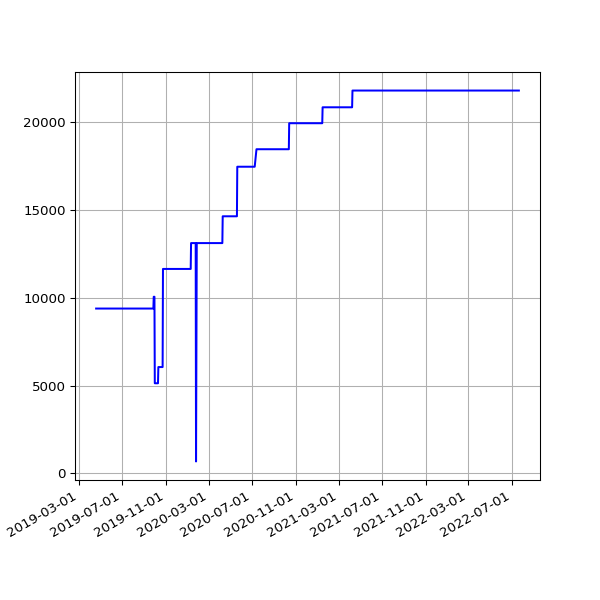

The data file committed next to this chart (first rows):
date, value
2019-04-19 07:16:50 +0100, 9385
2019-04-22 07:00:26 +0100, 9385
2019-05-01 07:20:31 +0100, 9385
2019-05-04 07:15:27 +0100, 9385
2019-05-07 07:29:37 +0100, 9385
2019-05-10 07:10:29 +0100, 9385
2019-05-13 07:01:24 +0100, 9385
2019-05-16 07:14:22 +0100, 9385
2019-05-19 06:46:07 +0100, 9385
2019-06-13 07:03:22 +0100, 9385
2019-06-16 06:39:01 +0100, 9385
2019-06-19 06:09:05 +0100, 9385
2019-06-22 06:26:55 +0100, 9385
2019-06-25 06:11:17 +0100, 9385
2019-07-01 06:48:57 +0100, 9385
2019-07-04 07:07:36 +0100, 9385
2019-07-07 06:57:19 +0100, 9385
2019-07-10 06:59:56 +0100, 9385
2019-07-13 07:03:15 +0100, 9385
2019-07-16 06:54:44 +0100, 9385
2019-07-19 07:03:46 +0100, 9385
2019-07-22 07:26:34 +0100, 9385
2019-07-25 07:25:18 +0100, 9385
2019-07-28 08:06:14 +0100, 9385
2019-07-31 06:33:09 +0100, 9385
2019-08-01 07:04:31 +0100, 9385
2019-08-02 06:25:51 +0100, 9385
2019-08-03 06:23:45 +0100, 9385
2019-08-04 07:18:53 +0100, 9385
2019-08-05 06:13:25 +0100, 9385
2019-08-06 06:32:26 +0100, 9385
2019-08-07 06:38:59 +0100, 9385
2019-08-08 07:16:43 +0100, 9385
2019-08-09 06:20:39 +0100, 9385
2019-08-10 06:22:40 +0100, 9385
2019-08-11 07:18:29 +0100, 9385
2019-08-12 06:37:47 +0100, 9385
2019-08-13 08:02:12 +0100, 9385
2019-08-14 07:07:20 +0100, 9385
2019-08-15 06:48:04 +0100, 9385
2019-08-16 07:13:46 +0100, 9385
2019-08-17 06:01:35 +0100, 9385
2019-08-18 06:19:27 +0100, 9385
2019-08-19 07:12:43 +0100, 9385
2019-08-20 06:47:37 +0100, 9385
2019-08-21 06:59:05 +0100, 9385
2019-08-22 06:43:16 +0100, 9385
2019-08-23 06:29:29 +0100, 9385
2019-08-24 07:02:29 +0100, 9385
2019-08-25 07:23:01 +0100, 9385
2019-08-26 06:38:40 +0100, 9385
2019-08-27 06:06:19 +0100, 9385
2019-08-28 06:24:25 +0100, 9385
2019-08-29 06:18:33 +0100, 9385
2019-08-30 06:57:00 +0100, 9385
2019-08-31 07:21:42 +0100, 9385
2019-09-01 06:49:29 +0100, 9385
2019-09-02 07:51:11 +0100, 9385
2019-09-03 07:29:39 +0100, 9385
2019-09-04 06:17:51 +0100, 9385
... 1,014 more rows
